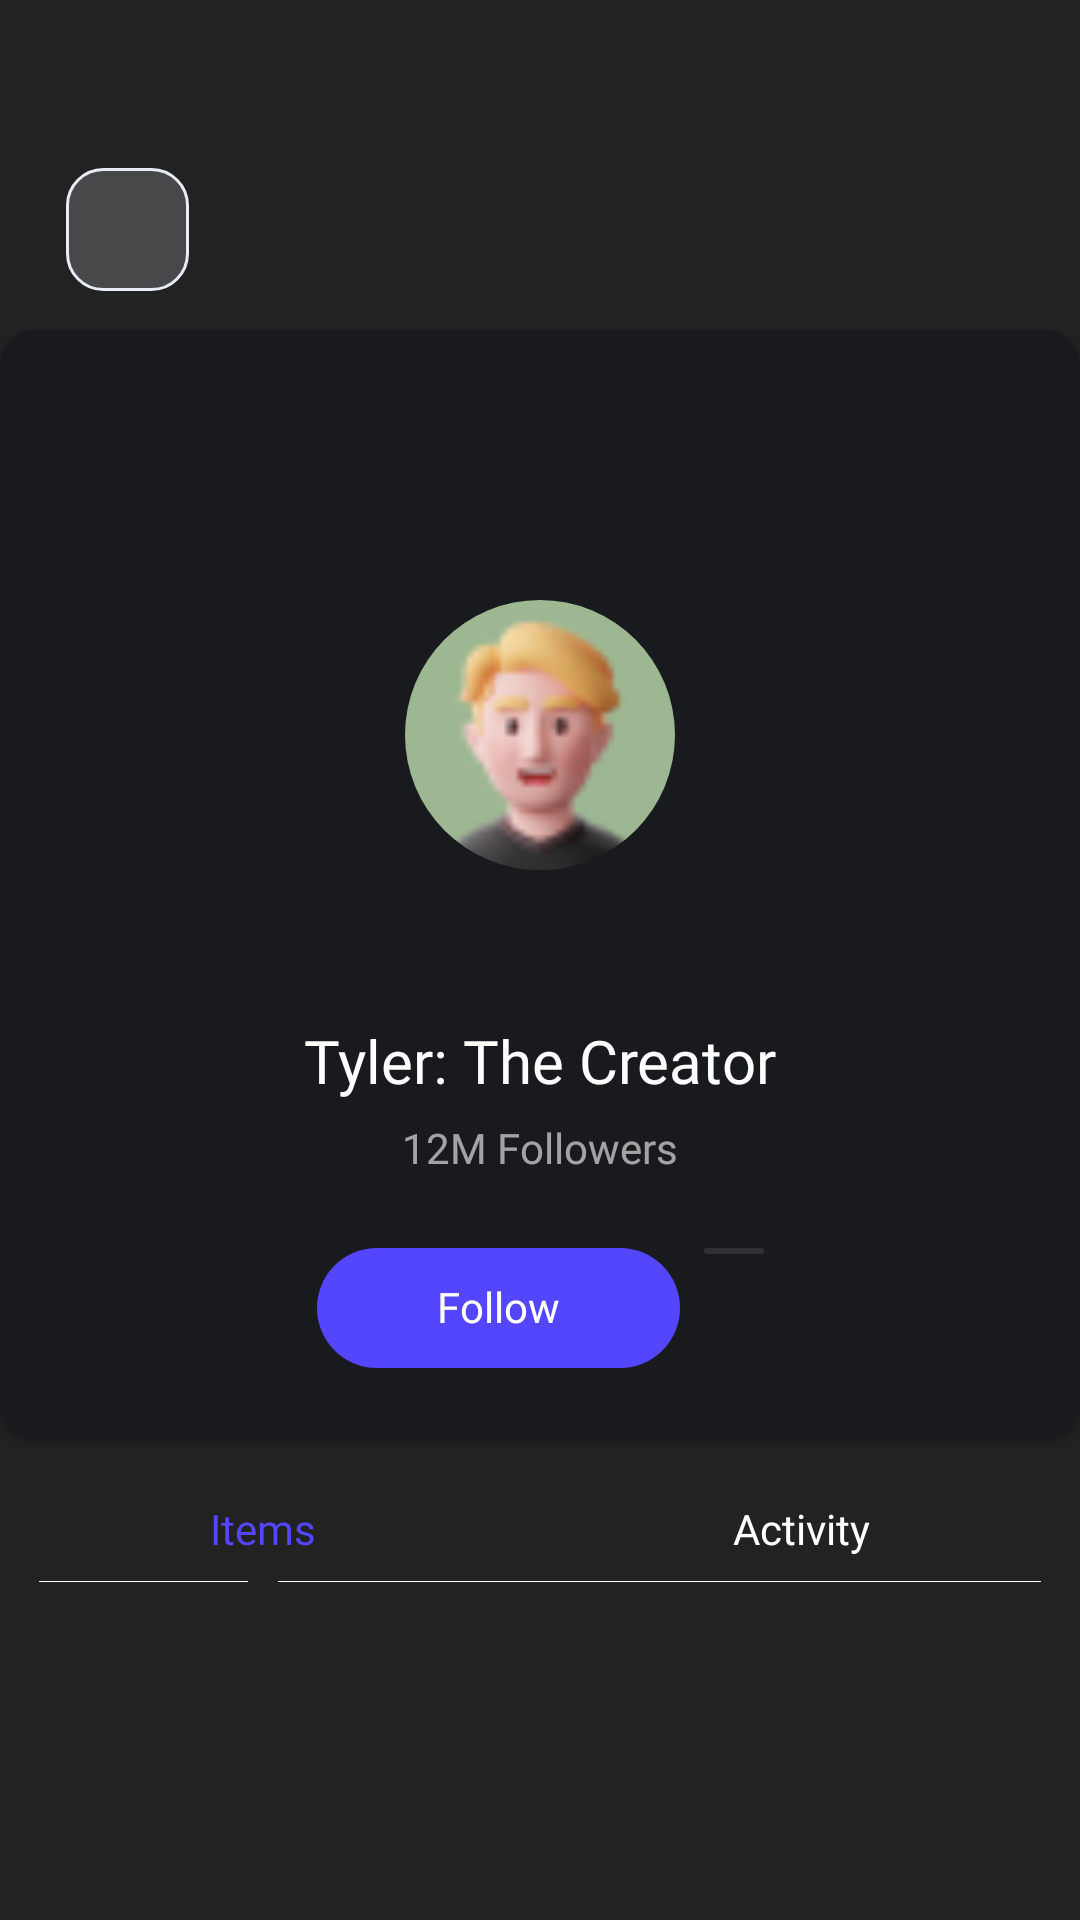

This screen was rendered from an Android layout file. Write that file and the resources it references.
<!-- AndroidManifest.xml: application theme Theme.Design.Light.NoActionBar -->
<!-- res/layout/fragment_vendor_profile.xml -->
<?xml version="1.0" encoding="utf-8"?>
<androidx.core.widget.NestedScrollView
    xmlns:android="http://schemas.android.com/apk/res/android"
    xmlns:app="http://schemas.android.com/apk/res-auto"
    xmlns:tools="http://schemas.android.com/tools"
    android:layout_width="match_parent"
    android:layout_height="match_parent"
    android:orientation="vertical"
    android:fillViewport="true"
    tools:context=".ui.fragment.VendorProfileFragment">
   <androidx.constraintlayout.widget.ConstraintLayout

    android:layout_width="match_parent"
    android:layout_height="match_parent"
    android:background="#222222">

<androidx.appcompat.widget.AppCompatImageView
    android:id="@+id/button_back"
    android:layout_width="41dp"
    android:layout_height="41dp"
    android:layout_marginStart="22dp"
    android:layout_marginTop="56dp"
    android:background="@drawable/backbutton_design"
    android:paddingStart="13dp"
    android:paddingEnd="0dp"
    android:src="@drawable/ic_baseline_arrow_back_ios_24"
    app:layout_constraintStart_toStartOf="parent"
    app:layout_constraintTop_toTopOf="parent" />
<androidx.cardview.widget.CardView
android:id="@+id/cardview"
android:layout_width="match_parent"
android:layout_height="wrap_content"
android:layout_marginTop="13dp"
app:cardBackgroundColor="#191A1D"
app:layout_constraintStart_toStartOf="parent"
app:cardCornerRadius="12dp"
app:layout_constraintTop_toBottomOf="@id/button_back">

<androidx.constraintlayout.widget.ConstraintLayout
    android:layout_width="match_parent"
    android:layout_height="match_parent">
    <androidx.appcompat.widget.AppCompatImageView
        android:id="@+id/image_profilebackground"
        android:layout_width="match_parent"
        android:layout_height="156dp"
        android:scaleType="centerCrop"
        android:src="@drawable/cartoonmain"
        app:layout_constraintStart_toStartOf="parent"
        app:layout_constraintTop_toTopOf="parent" />

    <androidx.constraintlayout.utils.widget.ImageFilterView
        android:id="@+id/image_prpfile"
        android:layout_width="90dp"
        android:layout_height="90dp"
        android:layout_marginTop="90dp"
        android:src="@drawable/image"
        app:roundPercent="1"
        app:layout_constraintEnd_toEndOf="parent"
        app:layout_constraintStart_toStartOf="parent"
        app:layout_constraintTop_toTopOf="parent" />

    <TextView
        android:id="@+id/tv_name"
        android:layout_width="wrap_content"
        android:layout_height="wrap_content"
        android:layout_marginTop="50dp"
        android:fontFamily="@font/urbanistbold"
        android:text="@string/tyler_the_creator"
        android:textColor="@color/white"
        android:textSize="20sp"
        app:layout_constraintEnd_toEndOf="parent"
        app:layout_constraintStart_toStartOf="parent"
        app:layout_constraintTop_toBottomOf="@id/image_prpfile" />

    <TextView
        android:id="@+id/tv_followers"
        android:layout_width="wrap_content"
        android:layout_height="wrap_content"
        android:layout_marginTop="6dp"
        android:fontFamily="@font/urbanistlight"
        android:text="@string/_12m_followers"
        android:textColor="@color/whiteopacity"
        android:textSize="14sp"
        app:layout_constraintEnd_toEndOf="parent"
        app:layout_constraintStart_toStartOf="parent"
        app:layout_constraintTop_toBottomOf="@id/tv_name" />

    <androidx.constraintlayout.widget.ConstraintLayout
        android:layout_width="wrap_content"
        android:layout_height="40dp"
        android:layout_marginTop="24dp"
        android:layout_marginBottom="24dp"
        app:layout_constraintBottom_toBottomOf="parent"
        app:layout_constraintTop_toBottomOf="@id/tv_followers"
        app:layout_constraintStart_toStartOf="parent"
        app:layout_constraintEnd_toEndOf="parent">
        <TextView
            android:id="@+id/tv_follow"
            android:layout_width="wrap_content"
            android:layout_height="match_parent"
            android:background="@drawable/just_cornerbutton"
            android:fontFamily="@font/urbanistbold"
            android:paddingStart="40dp"
            android:paddingEnd="40dp"
            android:paddingBottom="10dp"
            android:paddingTop="10dp"
            android:text="@string/follow"
            android:textAllCaps="false"
            android:textColor="@color/white"
            android:textSize="14sp"
            app:layout_constraintBottom_toBottomOf="parent"
            app:layout_constraintStart_toStartOf="parent" />

        <androidx.appcompat.widget.AppCompatImageView
            android:id="@+id/iv_chat"
            android:layout_width="wrap_content"
            android:layout_height="0dp"
            android:layout_marginStart="8dp"
            android:background="@drawable/textmessage_background"
            app:layout_constraintTop_toTopOf="parent"
            android:paddingStart="10dp"
            android:paddingTop="1dp"
            android:paddingBottom="1dp"
            android:paddingEnd="10dp"
            android:src="@drawable/messagenew"
            android:tint="@color/white"
            app:layout_constraintStart_toEndOf="@id/tv_follow" />
    </androidx.constraintlayout.widget.ConstraintLayout>
</androidx.constraintlayout.widget.ConstraintLayout>
</androidx.cardview.widget.CardView>
       <androidx.constraintlayout.widget.ConstraintLayout
           android:id="@+id/layout_change"
           android:layout_width="match_parent"
           android:layout_height="wrap_content"
           app:layout_constraintStart_toStartOf="parent"
           app:layout_constraintEnd_toEndOf="parent"
           app:layout_constraintTop_toBottomOf="@id/cardview">

           <TextView
               android:id="@+id/tv_items"
               android:layout_width="wrap_content"
               android:layout_height="wrap_content"
               app:layout_constraintStart_toStartOf="parent"
               app:layout_constraintTop_toTopOf="parent"
               android:text="@string/items"
               android:textColor="#5446FF"
               android:textSize="14sp"
               android:fontFamily="@font/urbanistmedium"
               android:layout_marginStart="70dp"
               android:layout_marginTop="20dp"/>
           <TextView
               android:id="@+id/tv_activity"
               android:layout_width="wrap_content"
               android:layout_height="wrap_content"
               app:layout_constraintEnd_toEndOf="parent"
               app:layout_constraintTop_toTopOf="parent"
               android:text="@string/activity"
               android:textColor="@color/white"
               android:textSize="14sp"
               android:fontFamily="@font/urbanistmedium"
               android:layout_marginEnd="70dp"
               android:layout_marginTop="20dp"/>


           <TextView
               android:id="@+id/iv_design"
               app:layout_constraintStart_toStartOf="parent"
               app:layout_constraintEnd_toStartOf="@id/iv_dot"
               android:layout_marginStart="13dp"
               android:layout_marginEnd="5dp"
               android:background="@color/white"
               app:layout_constraintTop_toTopOf="@id/iv_dot"
               app:layout_constraintBottom_toBottomOf="@id/iv_dot"
               android:layout_width="0dp"
               android:layout_height="0.3dp"/>
           <androidx.constraintlayout.utils.widget.ImageFilterView
               android:id="@+id/iv_dot"
               android:layout_width="wrap_content"
               android:layout_height="wrap_content"
               app:layout_constraintTop_toBottomOf="@id/tv_items"
               app:layout_constraintStart_toStartOf="@id/tv_items"
               app:layout_constraintEnd_toEndOf="@id/tv_items"
               android:layout_marginTop="8dp"
               android:src="@drawable/ic_baseline_more_horiz_24"/>
           <TextView
               android:id="@+id/iv_designr"
               app:layout_constraintStart_toEndOf="@id/iv_dot"
               app:layout_constraintEnd_toEndOf="parent"
               android:layout_marginStart="5dp"
               android:layout_marginEnd="13dp"
               android:background="@color/white"
               app:layout_constraintTop_toTopOf="@id/iv_dot"
               app:layout_constraintBottom_toBottomOf="@id/iv_dot"
               android:layout_width="0dp"
               android:layout_height="0.3dp"/>

           <TextView
               android:visibility="gone"
               android:id="@+id/iv_design_activity"
               app:layout_constraintStart_toStartOf="parent"
               app:layout_constraintEnd_toStartOf="@id/iv_dot_activity"
               android:layout_marginStart="13dp"
               android:layout_marginEnd="5dp"
               android:background="@color/white"
               app:layout_constraintTop_toTopOf="@id/iv_dot_activity"
               app:layout_constraintBottom_toBottomOf="@id/iv_dot_activity"
               android:layout_width="0dp"
               android:layout_height="0.3dp"/>
           <androidx.constraintlayout.utils.widget.ImageFilterView
               android:visibility="gone"
               android:id="@+id/iv_dot_activity"
               android:layout_width="wrap_content"
               android:layout_height="wrap_content"
               app:layout_constraintTop_toBottomOf="@id/tv_activity"
               app:layout_constraintStart_toStartOf="@id/tv_activity"
               app:layout_constraintEnd_toEndOf="@id/tv_activity"
               android:layout_marginTop="8dp"
               android:src="@drawable/ic_baseline_more_horiz_24"/>
           <TextView
               android:visibility="gone"
               android:id="@+id/iv_designr_activity"
               app:layout_constraintStart_toEndOf="@id/iv_dot_activity"
               app:layout_constraintEnd_toEndOf="parent"
               android:layout_marginStart="5dp"
               android:layout_marginEnd="13dp"
               android:background="@color/white"
               app:layout_constraintTop_toTopOf="@id/iv_dot_activity"
               app:layout_constraintBottom_toBottomOf="@id/iv_dot_activity"
               android:layout_width="0dp"
               android:layout_height="0.3dp"/>

       </androidx.constraintlayout.widget.ConstraintLayout>
       <androidx.recyclerview.widget.RecyclerView
android:id="@+id/recyclervendor"
android:layout_width="0dp"
android:layout_height="0dp"
app:layout_constraintStart_toStartOf="parent"
app:layout_constraintEnd_toEndOf="parent"
app:layout_constraintTop_toBottomOf="@id/layout_change"
app:layout_constraintDimensionRatio="1:1"
tools:listitem="@layout/recycler_vendorprofile"
app:layoutManager="androidx.recyclerview.widget.GridLayoutManager"
app:spanCount="2"
android:layout_marginStart="5dp"
android:layout_marginEnd="5dp"/>
    </androidx.constraintlayout.widget.ConstraintLayout>
</androidx.core.widget.NestedScrollView>
<!-- res/layout/recycler_vendorprofile.xml (included above) -->
<?xml version="1.0" encoding="utf-8"?>
<androidx.constraintlayout.widget.ConstraintLayout xmlns:android="http://schemas.android.com/apk/res/android"
    android:layout_width="match_parent"
    android:layout_height="wrap_content"
    android:layout_marginStart="10dp"
    android:layout_marginEnd="10dp"
    android:layout_marginTop="15dp"
    xmlns:app="http://schemas.android.com/apk/res-auto">
    <androidx.cardview.widget.CardView
        android:layout_width="match_parent"
        android:layout_height="match_parent"
        app:cardBackgroundColor="@color/color_register"
        app:cardCornerRadius="12dp">
        <androidx.constraintlayout.widget.ConstraintLayout
            android:layout_width="match_parent"
            android:layout_height="match_parent">
            <androidx.cardview.widget.CardView
                android:id="@+id/cardviewinternal"
                android:layout_width="match_parent"
                android:layout_height="130dp"
                android:layout_marginStart="10dp"
                android:layout_marginEnd="10dp"
                app:layout_constraintStart_toStartOf="parent"
                app:layout_constraintEnd_toEndOf="parent"
                app:cardCornerRadius="15dp"
                android:layout_marginTop="10dp"
                app:layout_constraintTop_toTopOf="parent">

                <androidx.appcompat.widget.AppCompatImageView
                    android:id="@+id/imagevendor"
                    android:layout_width="match_parent"
                    android:layout_height="match_parent"
                    android:src="@drawable/cartoonlower"
                    android:scaleType="centerCrop"/>

            </androidx.cardview.widget.CardView>

            <TextView
                android:id="@+id/tv_name"
                android:layout_width="wrap_content"
                android:layout_height="wrap_content"
                app:layout_constraintStart_toStartOf="parent"
                app:layout_constraintTop_toBottomOf="@id/cardviewinternal"
                android:text="@string/dour_darcel"
                android:textColor="@color/white"
                android:fontFamily="@font/urbanistbold"
                android:layout_marginStart="16dp"
                android:layout_marginTop="16dp"
                android:textSize="16sp"/>
            <TextView
                android:id="@+id/tv_number"
                android:layout_width="wrap_content"
                android:layout_height="wrap_content"
                app:layout_constraintEnd_toEndOf="parent"
                app:layout_constraintTop_toTopOf="@id/tv_name"
                app:layout_constraintBottom_toBottomOf="@id/tv_name"
                android:layout_marginEnd="20dp"
                android:text="@string/_323"
                android:textColor="#A9ADB7"
                android:textSize="12sp"
                android:fontFamily="@font/urbanistbold"/>
            <TextView
                android:id="@+id/tv_price"
                android:layout_width="wrap_content"
                android:layout_height="wrap_content"
                app:layout_constraintStart_toStartOf="parent"
                app:layout_constraintTop_toBottomOf="@id/tv_name"
                android:text="@string/price"
                android:layout_marginBottom="16dp"
                app:layout_constraintBottom_toBottomOf="parent"
                android:textColor="#A9ADB7"
                android:fontFamily="@font/urbanistlight"
                android:layout_marginStart="16dp"
                android:layout_marginTop="8dp"
                android:textSize="16sp"/>

            <TextView
                android:id="@+id/tv_amount"
                android:layout_width="wrap_content"
                android:layout_height="wrap_content"
                android:layout_marginEnd="20dp"
                android:fontFamily="@font/urbanistbold"
                android:text="@string/_100"
                android:textColor="#25D76C"
                android:textSize="12sp"
                app:layout_constraintBottom_toBottomOf="@id/tv_price"
                app:layout_constraintEnd_toEndOf="parent"
                app:layout_constraintTop_toTopOf="@id/tv_price" />
        </androidx.constraintlayout.widget.ConstraintLayout>




    </androidx.cardview.widget.CardView>

</androidx.constraintlayout.widget.ConstraintLayout>
<!-- resources referenced by this layout -->
<resources>
  <color name="color_register">#303134</color>
  <color name="white">#FFFFFFFF</color>
  <color name="whiteopacity">#99FFFFFF</color>
  <!-- drawable backbutton_design (drawable) -->
  <?xml version="1.0" encoding="utf-8"?>
  <selector xmlns:android="http://schemas.android.com/apk/res/android">
  
      <item
          android:state_pressed="false"
          android:state_focused="false">
          <shape
              android:shape="rectangle">
              <gradient
                  android:angle="270"
                  android:endColor="@color/color_backbutton"
                  android:startColor="@color/color_backbutton"
                  android:centerColor="@color/color_backbutton"/>
              <corners
                  android:radius="12dp" />
              <stroke android:color="@color/color_backstroke"
                  android:width="1dp"/>
  
  
          </shape>
      </item>
  </selector>
  <!-- drawable image: png bitmap (drawable-v24, 3408 bytes) -->
  <!-- drawable just_cornerbutton (drawable) -->
  <?xml version="1.0" encoding="utf-8"?>
  <selector xmlns:android="http://schemas.android.com/apk/res/android">
  <item>
      <shape
          android:shape="rectangle">
  
          <gradient
              android:angle="270"
              android:startColor="#5446FF"
              android:endColor="#5446FF"
              android:centerColor="#5446FF"/>
          <corners android:radius="25dp"/>
      </shape>
  </item>
  </selector>
  <!-- drawable textmessage_background (drawable) -->
  <?xml version="1.0" encoding="utf-8"?>
  <selector xmlns:android="http://schemas.android.com/apk/res/android">
      <item>
          <shape
              android:shape="rectangle">
  
              <gradient
                  android:angle="270"
                  android:startColor="@color/color_register"
                  android:endColor="@color/color_register"
                  android:centerColor="@color/color_register"/>
              <corners android:radius="25dp"/>
          </shape>
      </item>
  </selector>
  <string name="_100">$100</string>
  <string name="_12m_followers">12M Followers</string>
  <string name="_323">#323</string>
  <string name="activity">Activity</string>
  <string name="dour_darcel">Dour Darcel</string>
  <string name="follow">Follow</string>
  <string name="items">Items</string>
  <string name="price">Price</string>
  <string name="tyler_the_creator">Tyler: The Creator</string>
  <color name="color_backbutton">#48484A</color>
  <color name="color_backstroke">#E8ECF4</color>
</resources>
